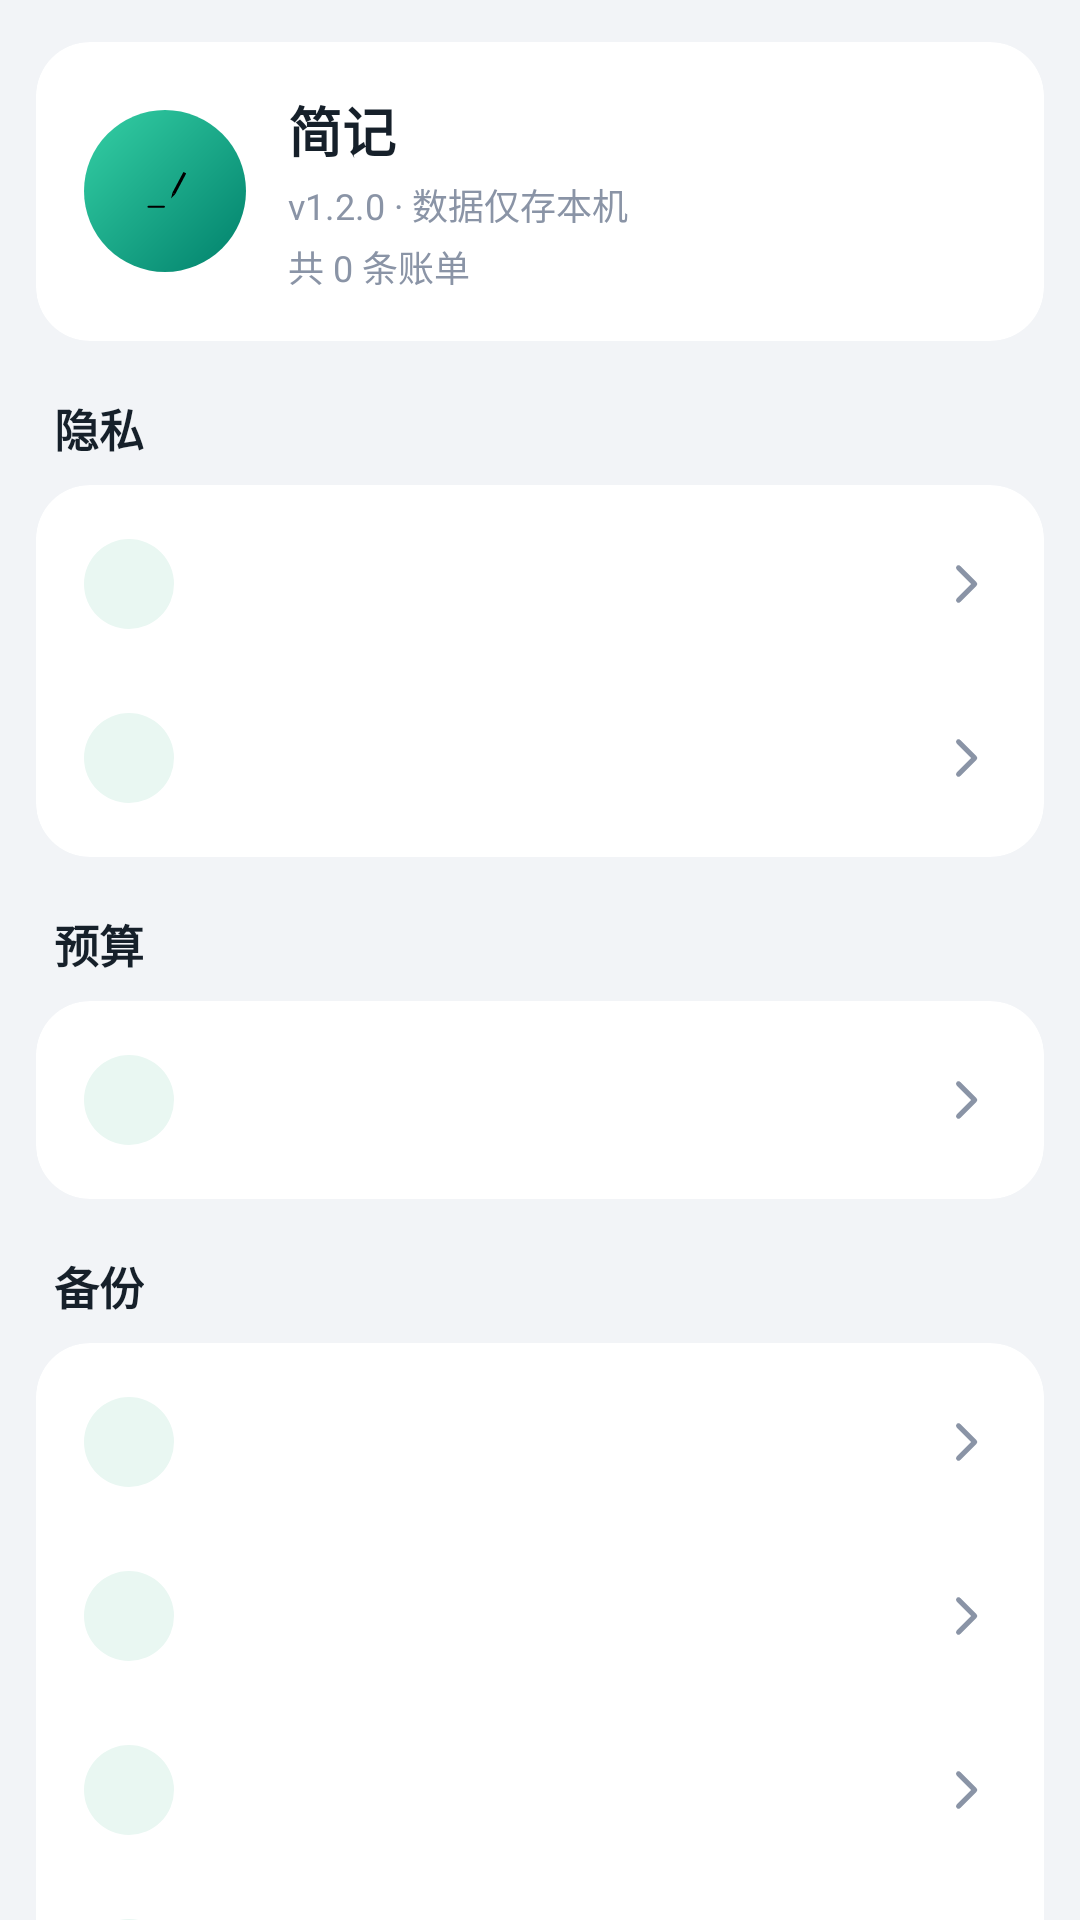

Produce the Android XML layout that renders to this screen, including the resource entries it uses.
<!-- AndroidManifest.xml: application theme Theme.JianJi -->
<!-- res/layout/fragment_profile.xml -->
<?xml version="1.0" encoding="utf-8"?>
<androidx.core.widget.NestedScrollView xmlns:android="http://schemas.android.com/apk/res/android"
    xmlns:app="http://schemas.android.com/apk/res-auto"
    android:layout_width="match_parent"
    android:layout_height="match_parent"
    android:clipToPadding="false"
    android:paddingBottom="110dp"
    android:scrollbars="none">

    <LinearLayout
        android:id="@+id/profileContainer"
        android:layout_width="match_parent"
        android:layout_height="wrap_content"
        android:orientation="vertical"
        android:paddingHorizontal="12dp"
        android:paddingTop="14dp">

        
        <com.google.android.material.card.MaterialCardView
            style="@style/Widget.JianJi.Card"
            android:layout_width="match_parent"
            android:layout_height="wrap_content">

            <LinearLayout
                android:layout_width="match_parent"
                android:layout_height="wrap_content"
                android:gravity="center_vertical"
                android:orientation="horizontal"
                android:padding="16dp">

                <ImageView
                    android:layout_width="54dp"
                    android:layout_height="54dp"
                    android:background="@drawable/fab_bg"
                    android:contentDescription="@null"
                    android:padding="12dp"
                    android:src="@drawable/ic_launcher_monochrome" />

                <LinearLayout
                    android:layout_width="0dp"
                    android:layout_height="wrap_content"
                    android:layout_marginStart="14dp"
                    android:layout_weight="1"
                    android:orientation="vertical">

                    <TextView
                        android:layout_width="wrap_content"
                        android:layout_height="wrap_content"
                        android:text="@string/app_name"
                        android:textColor="@color/text_primary"
                        android:textSize="18sp"
                        android:textStyle="bold" />

                    <TextView
                        android:id="@+id/tvVersion"
                        android:layout_width="wrap_content"
                        android:layout_height="wrap_content"
                        android:layout_marginTop="3dp"
                        android:text="v1.2.0 · 数据仅存本机"
                        android:textColor="@color/text_secondary"
                        android:textSize="12sp" />

                    <TextView
                        android:id="@+id/tvRecordCount"
                        android:layout_width="wrap_content"
                        android:layout_height="wrap_content"
                        android:layout_marginTop="3dp"
                        android:text="共 0 条账单"
                        android:textColor="@color/text_secondary"
                        android:textSize="12sp" />
                </LinearLayout>
            </LinearLayout>
        </com.google.android.material.card.MaterialCardView>

        
        <TextView
            style="@style/JianJiSectionTitle"
            android:layout_width="wrap_content"
            android:layout_height="wrap_content"
            android:layout_marginStart="6dp"
            android:layout_marginTop="18dp"
            android:layout_marginBottom="8dp"
            android:text="隐私" />

        <com.google.android.material.card.MaterialCardView
            style="@style/Widget.JianJi.Card"
            android:layout_width="match_parent"
            android:layout_height="wrap_content">

            <LinearLayout
                android:layout_width="match_parent"
                android:layout_height="wrap_content"
                android:orientation="vertical"
                android:paddingVertical="4dp">

                <include
                    android:id="@+id/rowMask"
                    layout="@layout/item_profile_row" />

                <include
                    android:id="@+id/rowNotifyHide"
                    layout="@layout/item_profile_row" />
            </LinearLayout>
        </com.google.android.material.card.MaterialCardView>

        
        <TextView
            style="@style/JianJiSectionTitle"
            android:layout_width="wrap_content"
            android:layout_height="wrap_content"
            android:layout_marginStart="6dp"
            android:layout_marginTop="18dp"
            android:layout_marginBottom="8dp"
            android:text="预算" />

        <com.google.android.material.card.MaterialCardView
            style="@style/Widget.JianJi.Card"
            android:layout_width="match_parent"
            android:layout_height="wrap_content">

            <LinearLayout
                android:layout_width="match_parent"
                android:layout_height="wrap_content"
                android:orientation="vertical"
                android:paddingVertical="4dp">

                <include
                    android:id="@+id/rowBudget"
                    layout="@layout/item_profile_row" />
            </LinearLayout>
        </com.google.android.material.card.MaterialCardView>

        
        <TextView
            style="@style/JianJiSectionTitle"
            android:layout_width="wrap_content"
            android:layout_height="wrap_content"
            android:layout_marginStart="6dp"
            android:layout_marginTop="18dp"
            android:layout_marginBottom="8dp"
            android:text="备份" />

        <com.google.android.material.card.MaterialCardView
            style="@style/Widget.JianJi.Card"
            android:layout_width="match_parent"
            android:layout_height="wrap_content">

            <LinearLayout
                android:layout_width="match_parent"
                android:layout_height="wrap_content"
                android:orientation="vertical"
                android:paddingVertical="4dp">

                <include
                    android:id="@+id/rowExport"
                    layout="@layout/item_profile_row" />

                <include
                    android:id="@+id/rowImport"
                    layout="@layout/item_profile_row" />

                <include
                    android:id="@+id/rowTrash"
                    layout="@layout/item_profile_row" />

                <include
                    android:id="@+id/rowClear"
                    layout="@layout/item_profile_row" />
            </LinearLayout>
        </com.google.android.material.card.MaterialCardView>

        
        <TextView
            style="@style/JianJiSectionTitle"
            android:layout_width="wrap_content"
            android:layout_height="wrap_content"
            android:layout_marginStart="6dp"
            android:layout_marginTop="18dp"
            android:layout_marginBottom="8dp"
            android:text="自动记账" />

        <com.google.android.material.card.MaterialCardView
            style="@style/Widget.JianJi.Card"
            android:layout_width="match_parent"
            android:layout_height="wrap_content">

            <LinearLayout
                android:layout_width="match_parent"
                android:layout_height="wrap_content"
                android:orientation="vertical"
                android:paddingVertical="4dp">

                <include
                    android:id="@+id/rowAutoEntry"
                    layout="@layout/item_profile_row" />
            </LinearLayout>
        </com.google.android.material.card.MaterialCardView>

        
        <TextView
            style="@style/JianJiSectionTitle"
            android:layout_width="wrap_content"
            android:layout_height="wrap_content"
            android:layout_marginStart="6dp"
            android:layout_marginTop="18dp"
            android:layout_marginBottom="8dp"
            android:text="稳定性（建议都点一下）" />

        <com.google.android.material.card.MaterialCardView
            style="@style/Widget.JianJi.Card"
            android:layout_width="match_parent"
            android:layout_height="wrap_content">

            <LinearLayout
                android:layout_width="match_parent"
                android:layout_height="wrap_content"
                android:orientation="vertical"
                android:paddingVertical="4dp">

                <include
                    android:id="@+id/rowHealth"
                    layout="@layout/item_profile_row" />

                <include
                    android:id="@+id/rowSystemAccess"
                    layout="@layout/item_profile_row" />

                <include
                    android:id="@+id/rowLog"
                    layout="@layout/item_profile_row" />

                <include
                    android:id="@+id/rowAdvancedFix"
                    layout="@layout/item_profile_row" />

                
                <include
                    android:id="@+id/rowUpdate"
                    layout="@layout/item_profile_row" />

                <include
                    android:id="@+id/rowDisclaimer"
                    layout="@layout/item_profile_row" />
            </LinearLayout>
        </com.google.android.material.card.MaterialCardView>

        
        <TextView
            style="@style/JianJiSectionTitle"
            android:layout_width="wrap_content"
            android:layout_height="wrap_content"
            android:layout_marginStart="6dp"
            android:layout_marginTop="18dp"
            android:layout_marginBottom="8dp"
            android:text="外观" />

        <com.google.android.material.card.MaterialCardView
            style="@style/Widget.JianJi.Card"
            android:layout_width="match_parent"
            android:layout_height="wrap_content">

            <LinearLayout
                android:layout_width="match_parent"
                android:layout_height="wrap_content"
                android:orientation="vertical"
                android:paddingVertical="4dp">

                <include
                    android:id="@+id/rowTheme"
                    layout="@layout/item_profile_row" />

                <include
                    android:id="@+id/rowGlass"
                    layout="@layout/item_profile_row" />

                <include
                    android:id="@+id/rowBackground"
                    layout="@layout/item_profile_row" />

                <include
                    android:id="@+id/rowCustomCat"
                    layout="@layout/item_profile_row" />
            </LinearLayout>
        </com.google.android.material.card.MaterialCardView>

        <TextView
            android:id="@+id/tvPrivacyNote"
            style="@style/JianJiCaption"
            android:layout_width="match_parent"
            android:layout_height="wrap_content"
            android:layout_marginHorizontal="6dp"
            android:layout_marginTop="18dp"
            android:lineSpacingExtra="3dp"
            android:text="后台隐私保护：默认隐藏最近任务预览，可另开「禁止截屏」；金额可一键隐藏，通知可不显示金额；应用锁开启后每次回到应用需输入 PIN。所有解析都在本机完成，应用不联网。" />
    </LinearLayout>
</androidx.core.widget.NestedScrollView>
<!-- res/layout/item_profile_row.xml (included above) -->
<?xml version="1.0" encoding="utf-8"?>
<LinearLayout xmlns:android="http://schemas.android.com/apk/res/android"
    xmlns:app="http://schemas.android.com/apk/res-auto"
    android:layout_width="match_parent"
    android:layout_height="wrap_content"
    android:background="?attr/selectableItemBackground"
    android:gravity="center_vertical"
    android:minHeight="58dp"
    android:orientation="horizontal"
    android:paddingHorizontal="16dp"
    android:paddingVertical="10dp">

    <ImageView
        android:id="@+id/ivRowIcon"
        android:layout_width="30dp"
        android:layout_height="30dp"
        android:background="@drawable/pill_bg"
        android:contentDescription="@null"
        android:padding="6dp"
        app:tint="@color/primary" />

    <LinearLayout
        android:layout_width="0dp"
        android:layout_height="wrap_content"
        android:layout_marginStart="12dp"
        android:layout_weight="1"
        android:orientation="vertical">

        <TextView
            android:id="@+id/tvRowTitle"
            android:layout_width="match_parent"
            android:layout_height="wrap_content"
            android:textColor="@color/text_primary"
            android:textSize="15sp" />

        <TextView
            android:id="@+id/tvRowSubtitle"
            android:layout_width="match_parent"
            android:layout_height="wrap_content"
            android:layout_marginTop="2dp"
            android:textColor="@color/text_secondary"
            android:textSize="12sp"
            android:visibility="gone" />
    </LinearLayout>

    <com.google.android.material.materialswitch.MaterialSwitch
        android:id="@+id/swRow"
        android:layout_width="wrap_content"
        android:layout_height="wrap_content"
        android:visibility="gone" />

    <ImageView
        android:id="@+id/ivChevron"
        android:layout_width="20dp"
        android:layout_height="20dp"
        android:contentDescription="@null"
        android:src="@drawable/ic_chevron_right"
        app:tint="@color/text_secondary" />
</LinearLayout>
<!-- resources referenced by this layout -->
<resources>
  <color name="primary">#00A884</color>
  <color name="text_primary">#16202A</color>
  <color name="text_secondary">#8A94A6</color>
  <!-- drawable fab_bg (drawable) -->
  <?xml version="1.0" encoding="utf-8"?>
  <shape xmlns:android="http://schemas.android.com/apk/res/android"
      android:shape="oval">
      <gradient
          android:angle="315"
          android:endColor="@color/primary_dark"
          android:startColor="@color/primary_light"
          android:type="linear" />
  </shape>
  <!-- drawable ic_chevron_right (drawable) -->
  <?xml version="1.0" encoding="utf-8"?>
  <vector xmlns:android="http://schemas.android.com/apk/res/android"
      android:width="24dp" android:height="24dp"
      android:viewportWidth="24" android:viewportHeight="24">
      <path
          android:pathData="M9,5.5 L15.5,12 L9,18.5"
          android:strokeColor="#FFFFFF" android:strokeWidth="2"
          android:strokeLineCap="round" android:strokeLineJoin="round" android:fillColor="#00000000" />
  </vector>
  <!-- drawable ic_launcher_monochrome (drawable) -->
  <?xml version="1.0" encoding="utf-8"?>
  <vector xmlns:android="http://schemas.android.com/apk/res/android"
      android:width="108dp"
      android:height="108dp"
      android:viewportWidth="108"
      android:viewportHeight="108">
  
      <group
          android:pivotX="256"
          android:pivotY="256"
          android:scaleX="0.135"
          android:scaleY="0.135"
          android:translateX="-202"
          android:translateY="-202">
  
          <path
              android:pathData="M108,396 L248,396"
              android:strokeColor="#000000"
              android:strokeWidth="16"
              android:strokeLineCap="round" />
  
          <group
              android:translateX="348"
              android:translateY="252"
              android:rotation="28">
              <path
                  android:pathData="M-10,-180 h20 a4,4 0 0 1 4,4 v202 a4,4 0 0 1 -4,4 h-20 a4,4 0 0 1 -4,-4 v-202 a4,4 0 0 1 4,-4 z"
                  android:fillColor="#000000" />
              <path
                  android:pathData="M-14,30 L0,78 L14,30 z"
                  android:fillColor="#000000" />
          </group>
      </group>
  </vector>
  <!-- drawable pill_bg (drawable) -->
  <?xml version="1.0" encoding="utf-8"?>
  <shape xmlns:android="http://schemas.android.com/apk/res/android"
      android:shape="rectangle">
      <corners android:radius="18dp" />
      <solid android:color="@color/summary_bg" />
  </shape>
  <string name="app_name">简记</string>
  <style name="JianJiCaption">
          <item name="android:textSize">12sp</item>
          <item name="android:textColor">@color/text_secondary</item>
      </style>
  <style name="JianJiSectionTitle">
          <item name="android:textSize">15sp</item>
          <item name="android:textStyle">bold</item>
          <item name="android:textColor">@color/text_primary</item>
      </style>
  <style name="Widget.JianJi.Card" parent="Widget.Material3.CardView.Elevated">
          
          <item name="cardBackgroundColor">?attr/colorSurface</item>
          <item name="cardCornerRadius">18dp</item>
          <item name="cardElevation">0dp</item>
          <item name="strokeWidth">0dp</item>
      </style>
  <color name="primary_dark">#00806B</color>
  <color name="primary_light">#35D0A5</color>
  <color name="summary_bg">#E9F7F2</color>
  <color name="on_primary">#FFFFFF</color>
  <color name="primary_container">#C9F2E6</color>
  <color name="on_primary_container">#00382B</color>
  <color name="card_bg">#FFFFFF</color>
  <color name="card_bg_soft">#F7F9FB</color>
  <color name="divider">#ECEFF3</color>
  <color name="bg">#F2F4F7</color>
  <style name="Anim.JianJi" parent="@android:style/Animation.Activity">
          <item name="android:activityOpenEnterAnimation">@anim/slide_in_right</item>
          <item name="android:activityOpenExitAnimation">@anim/slide_out_left</item>
          <item name="android:activityCloseEnterAnimation">@anim/slide_in_left</item>
          <item name="android:activityCloseExitAnimation">@anim/slide_out_right</item>
      </style>
</resources>
